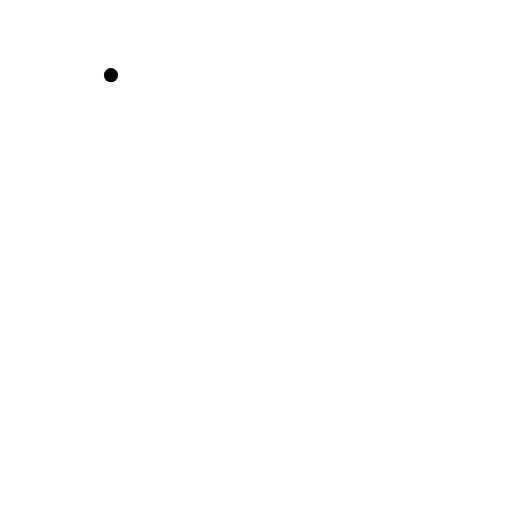
t = 0.00 s
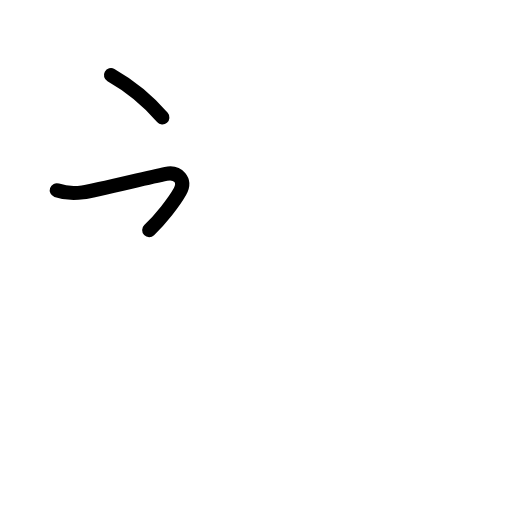
t = 1.81 s
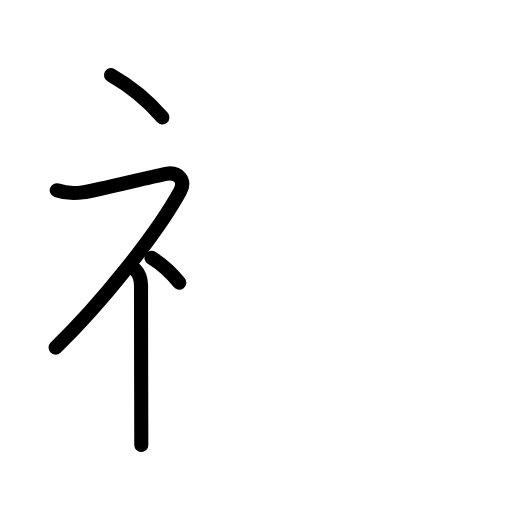
t = 3.50 s
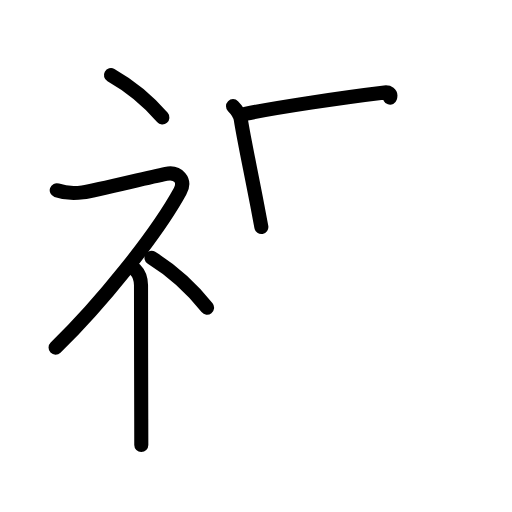
t = 5.42 s
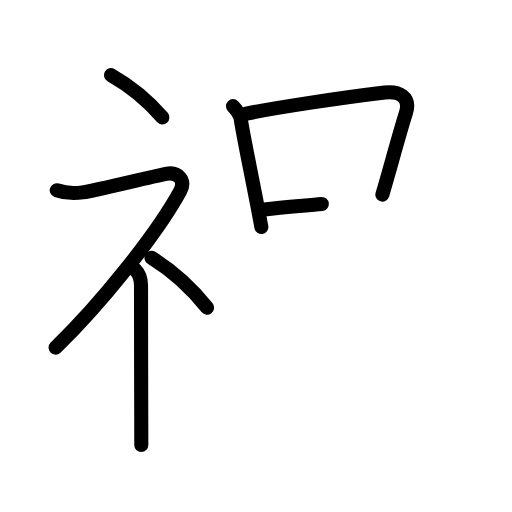
t = 6.25 s
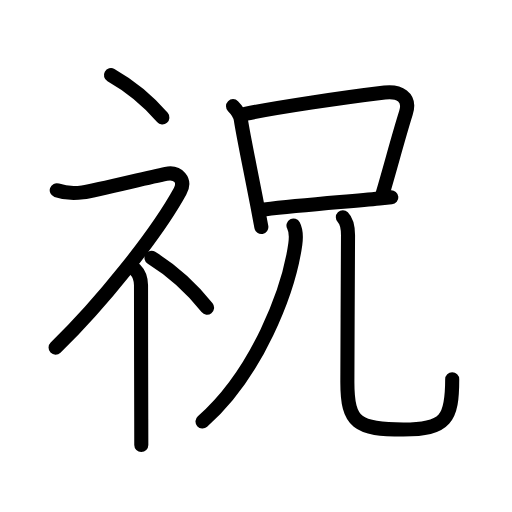
t = 9.00 s

The animated SVG that drew these frames (rendered in a browser with its animation timeline set to each time). Animation: 31 SMIL elements (animate=31); one cycle of 9.00 s.

<?xml version="1.0" encoding="UTF-8"?>
<!--
AniKanjiVG is licensed by CC-BY-SA Paul C. Sommerhoff (https://bitbucket.org/sommerhoff/anikanjivg).
AniKanjiVG uses KanjiVG which is licensed by CC-BY-SA Ulrich Apel (http://kanjivg.tagaini.net).
See also http://creativecommons.org/licenses/by-sa/3.0/
-->
<svg xmlns:kvg='http://kanjivg.tagaini.net' xmlns='http://www.w3.org/2000/svg' width='109' height='109' viewBox='0 0 109 109' style='fill:none;stroke:#000000;stroke-width:3;stroke-linecap:round;stroke-linejoin:round;' id="kvg:kanji_0795d"><g id="kvg:0795d" kvg:element="祝"><g id="kvg:0795d-g1" kvg:element="礻" kvg:variant="true" kvg:original="示" kvg:position="left" kvg:radical="general"><path id="kvg:0795d-s1" kvg:type="㇔" d="M23.62,16c3.74,2.12,7.75,5.29,10.95,9"><animate attributeName="d" begin="0.0s" dur="1.0s" from="M23.62,16C23.62,16,23.62,16,23.62,16" to="M23.62,16c3.74,2.12,7.75,5.29,10.95,9" />
</path>
<path id="kvg:0795d-s2" kvg:type="㇇" d="M12.08,40.5c1.8,0.63,3.79,0.72,5.51,0.45C21.12,40.38,31,37.88,35.33,37c2.56-0.52,4.3,1.38,3,3.75C33.25,50,21.38,64.75,11.83,74"><animate attributeName="d" begin="1.0s" dur="0.25s" from="M12.08,40.5C12.08,40.5,12.08,40.5,12.08,40.5" to="M12.08,40.5c1.8,0.63,3.79,0.72,5.51,0.45" />
<animate attributeName="d" begin="1.25s" dur="0.25s" from="M12.08,40.5c1.8,0.63,3.79,0.72,5.51,0.45c0,0,0,0,0,0,0" to="M12.08,40.5c1.8,0.63,3.79,0.72,5.51,0.45C21.12,40.38,31,37.88,35.33,37" />
<animate attributeName="d" begin="1.5s" dur="0.25s" from="M12.08,40.5c1.8,0.63,3.79,0.72,5.51,0.45C21.12,40.38,31,37.88,35.33,37c0,0,0,0,0,0,0" to="M12.08,40.5c1.8,0.63,3.79,0.72,5.51,0.45C21.12,40.38,31,37.88,35.33,37c2.56-0.52,4.3,1.38,3,3.75" />
<animate attributeName="d" begin="1.75s" dur="0.25s" from="M12.08,40.5c1.8,0.63,3.79,0.72,5.51,0.45C21.12,40.38,31,37.88,35.33,37c2.56-0.52,4.3,1.38,3,3.75c0,0,0,0,0,0,0" to="M12.08,40.5c1.8,0.63,3.79,0.72,5.51,0.45C21.12,40.38,31,37.88,35.33,37c2.56-0.52,4.3,1.38,3,3.75C33.25,50,21.38,64.75,11.83,74" />
<animate attributeName="d" begin="0s" dur="1.0s" from="M-100,-100" to="M-100,-100" />
</path>
<path id="kvg:0795d-s3" kvg:type="㇑" d="M28.75,57.36c0.76,0.76,1.27,2.01,1.27,3.39c0,6.63,0.03,20.43,0.05,28.38c0.01,2.77,0.01,4.83,0.01,5.62"><animate attributeName="d" begin="2.0s" dur="0.3333333333333333s" from="M28.75,57.36C28.75,57.36,28.75,57.36,28.75,57.36" to="M28.75,57.36c0.76,0.76,1.27,2.01,1.27,3.39" />
<animate attributeName="d" begin="2.3333333333333335s" dur="0.3333333333333333s" from="M28.75,57.36c0.76,0.76,1.27,2.01,1.27,3.39c0,0,0,0,0,0,0" to="M28.75,57.36c0.76,0.76,1.27,2.01,1.27,3.39c0,6.63,0.03,20.43,0.05,28.38" />
<animate attributeName="d" begin="2.6666666666666665s" dur="0.3333333333333333s" from="M28.75,57.36c0.76,0.76,1.27,2.01,1.27,3.39c0,6.63,0.03,20.43,0.05,28.38c0,0,0,0,0,0,0" to="M28.75,57.36c0.76,0.76,1.27,2.01,1.27,3.39c0,6.63,0.03,20.43,0.05,28.38c0.01,2.77,0.01,4.83,0.01,5.62" />
<animate attributeName="d" begin="0s" dur="2.0s" from="M-100,-100" to="M-100,-100" />
</path>
<path id="kvg:0795d-s4" kvg:type="㇔" d="M32.25,54.88c4.04,2.5,8.36,6.25,11.83,10.62"><animate attributeName="d" begin="3.0s" dur="1.0s" from="M32.25,54.88C32.25,54.88,32.25,54.88,32.25,54.88" to="M32.25,54.88c4.04,2.5,8.36,6.25,11.83,10.62" />
<animate attributeName="d" begin="0s" dur="3.0s" from="M-100,-100" to="M-100,-100" />
</path>
</g>
<g id="kvg:0795d-g2" kvg:element="兄" kvg:position="right"><g id="kvg:0795d-g3" kvg:element="口" kvg:position="top"><path id="kvg:0795d-s5" kvg:type="㇑" d="M49.61,22.6c0.83,0.83,1.49,1.77,1.66,2.85c0.55,3.6,1.95,10.18,3.51,18.29c0.28,1.48,0.57,3.01,0.86,4.58"><animate attributeName="d" begin="4.0s" dur="0.3333333333333333s" from="M49.61,22.6C49.61,22.6,49.61,22.6,49.61,22.6" to="M49.61,22.6c0.83,0.83,1.49,1.77,1.66,2.85" />
<animate attributeName="d" begin="4.333333333333333s" dur="0.3333333333333333s" from="M49.61,22.6c0.83,0.83,1.49,1.77,1.66,2.85c0,0,0,0,0,0,0" to="M49.61,22.6c0.83,0.83,1.49,1.77,1.66,2.85c0.55,3.6,1.95,10.18,3.51,18.29" />
<animate attributeName="d" begin="4.666666666666667s" dur="0.3333333333333333s" from="M49.61,22.6c0.83,0.83,1.49,1.77,1.66,2.85c0.55,3.6,1.95,10.18,3.51,18.29c0,0,0,0,0,0,0" to="M49.61,22.6c0.83,0.83,1.49,1.77,1.66,2.85c0.55,3.6,1.95,10.18,3.51,18.29c0.28,1.48,0.57,3.01,0.86,4.58" />
<animate attributeName="d" begin="0s" dur="4.0s" from="M-100,-100" to="M-100,-100" />
</path>
<path id="kvg:0795d-s6" kvg:type="㇕b" d="M52.18,24.24c6.73-1.36,20.82-3.49,29.72-4.55c2.98-0.35,5.62,0.88,4.52,4.36c-1.72,5.49-3.04,10.69-5.01,17.38"><animate attributeName="d" begin="5.0s" dur="0.3333333333333333s" from="M52.18,24.24C52.18,24.24,52.18,24.24,52.18,24.24" to="M52.18,24.24c6.73-1.36,20.82-3.49,29.72-4.55" />
<animate attributeName="d" begin="5.333333333333333s" dur="0.3333333333333333s" from="M52.18,24.24c6.73-1.36,20.82-3.49,29.72-4.55c0,0,0,0,0,0,0" to="M52.18,24.24c6.73-1.36,20.82-3.49,29.72-4.55c2.98-0.35,5.62,0.88,4.52,4.36" />
<animate attributeName="d" begin="5.666666666666667s" dur="0.3333333333333333s" from="M52.18,24.24c6.73-1.36,20.82-3.49,29.72-4.55c2.98-0.35,5.62,0.88,4.52,4.36c0,0,0,0,0,0,0" to="M52.18,24.24c6.73-1.36,20.82-3.49,29.72-4.55c2.98-0.35,5.62,0.88,4.52,4.36c-1.72,5.49-3.04,10.69-5.01,17.38" />
<animate attributeName="d" begin="0s" dur="5.0s" from="M-100,-100" to="M-100,-100" />
</path>
<path id="kvg:0795d-s7" kvg:type="㇐b" d="M56.27,44.59c8.24-0.96,17.77-1.66,24.49-2.33c0.91-0.09,1.76-0.18,2.55-0.25"><animate attributeName="d" begin="6.0s" dur="0.5s" from="M56.27,44.59C56.27,44.59,56.27,44.59,56.27,44.59" to="M56.27,44.59c8.24-0.96,17.77-1.66,24.49-2.33" />
<animate attributeName="d" begin="6.5s" dur="0.5s" from="M56.27,44.59c8.24-0.96,17.77-1.66,24.49-2.33c0,0,0,0,0,0,0" to="M56.27,44.59c8.24-0.96,17.77-1.66,24.49-2.33c0.91-0.09,1.76-0.18,2.55-0.25" />
<animate attributeName="d" begin="0s" dur="6.0s" from="M-100,-100" to="M-100,-100" />
</path>
</g>
<g id="kvg:0795d-g4" kvg:element="儿" kvg:original="八" kvg:position="bottom"><g id="kvg:0795d-g5" kvg:element="丿"><path id="kvg:0795d-s8" kvg:type="㇒" d="M62.48,48.01c0.52,0.99,0.58,2.52,0.39,3.92c-1.38,9.94-8.12,27.56-19.76,37.81"><animate attributeName="d" begin="7.0s" dur="0.5s" from="M62.48,48.01C62.48,48.01,62.48,48.01,62.48,48.01" to="M62.48,48.01c0.52,0.99,0.58,2.52,0.39,3.92" />
<animate attributeName="d" begin="7.5s" dur="0.5s" from="M62.48,48.01c0.52,0.99,0.58,2.52,0.39,3.92c0,0,0,0,0,0,0" to="M62.48,48.01c0.52,0.99,0.58,2.52,0.39,3.92c-1.38,9.94-8.12,27.56-19.76,37.81" />
<animate attributeName="d" begin="0s" dur="7.0s" from="M-100,-100" to="M-100,-100" />
</path>
</g>
<path id="kvg:0795d-s9" kvg:type="㇟" d="M72.99,46.25c0.88,0.88,1.1,2.37,1.1,3.85c0,6.32-0.14,22.27-0.14,31.27c0,8.75,2.17,10.08,11.92,10.08c9.13,0,10.4-2.33,10.4-10.71"><animate attributeName="d" begin="8.0s" dur="0.25s" from="M72.99,46.25C72.99,46.25,72.99,46.25,72.99,46.25" to="M72.99,46.25c0.88,0.88,1.1,2.37,1.1,3.85" />
<animate attributeName="d" begin="8.25s" dur="0.25s" from="M72.99,46.25c0.88,0.88,1.1,2.37,1.1,3.85c0,0,0,0,0,0,0" to="M72.99,46.25c0.88,0.88,1.1,2.37,1.1,3.85c0,6.32-0.14,22.27-0.14,31.27" />
<animate attributeName="d" begin="8.5s" dur="0.25s" from="M72.99,46.25c0.88,0.88,1.1,2.37,1.1,3.85c0,6.32-0.14,22.27-0.14,31.27c0,0,0,0,0,0,0" to="M72.99,46.25c0.88,0.88,1.1,2.37,1.1,3.85c0,6.32-0.14,22.27-0.14,31.27c0,8.75,2.17,10.08,11.92,10.08" />
<animate attributeName="d" begin="8.75s" dur="0.25s" from="M72.99,46.25c0.88,0.88,1.1,2.37,1.1,3.85c0,6.32-0.14,22.27-0.14,31.27c0,8.75,2.17,10.08,11.92,10.08c0,0,0,0,0,0,0" to="M72.99,46.25c0.88,0.88,1.1,2.37,1.1,3.85c0,6.32-0.14,22.27-0.14,31.27c0,8.75,2.17,10.08,11.92,10.08c9.13,0,10.4-2.33,10.4-10.71" />
<animate attributeName="d" begin="0s" dur="8.0s" from="M-100,-100" to="M-100,-100" />
</path>
</g>
</g>
</g>
</svg>
